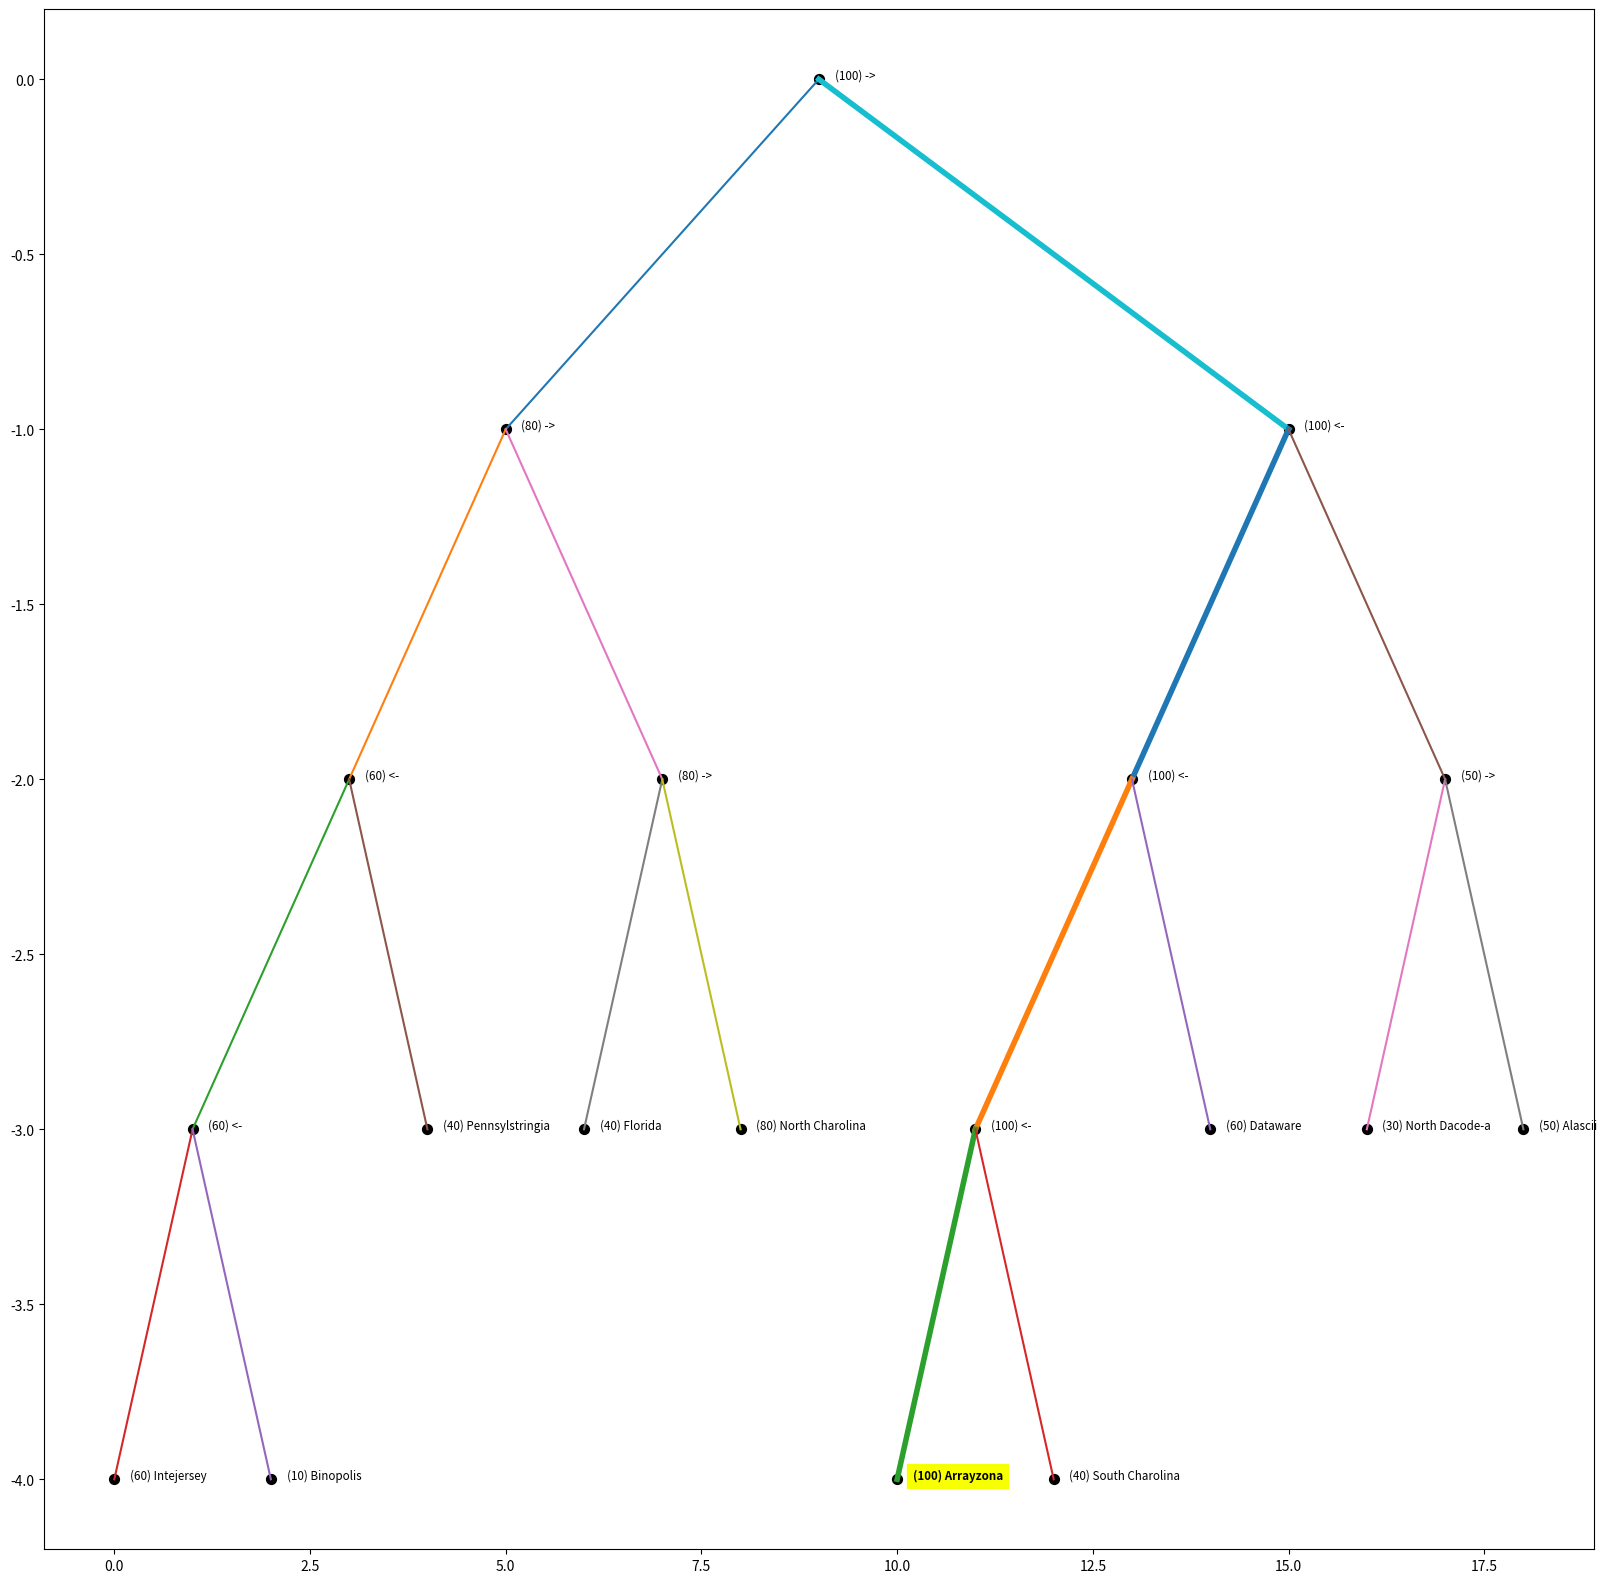
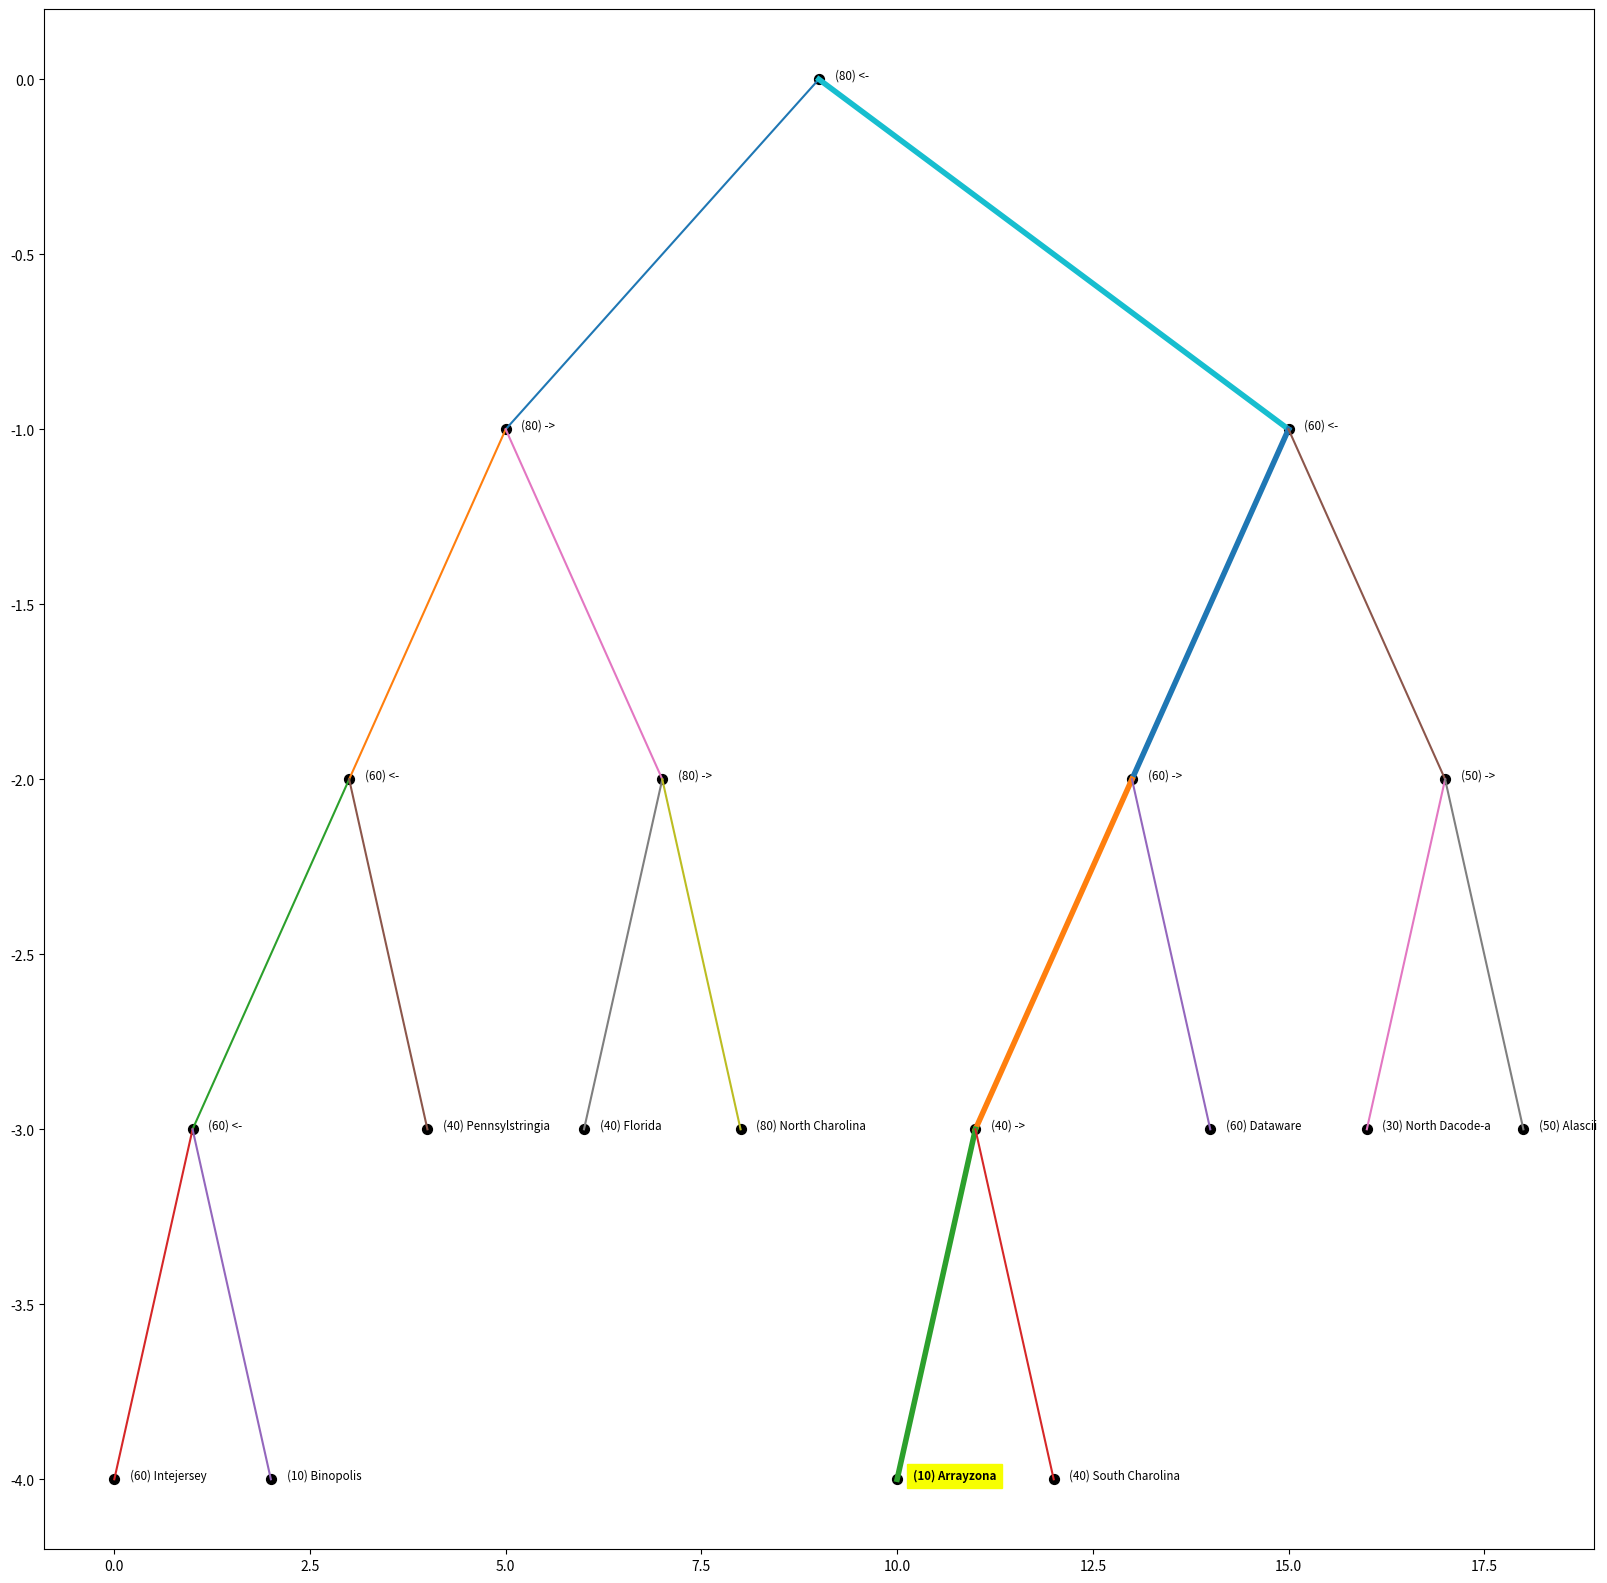

The matplotlib source for these figures, in order:
import numpy as np
import matplotlib.pyplot as plt

class TreeNode(object):
    def __init__(self, start, end, label=None, value=0, is_selected=False, branch=False):
        """
        Initialize tree node

        Parameters
        ----------
        start: int
            starting index of node
        end: int
            ending index of node
        value: int
            given value, default is 0
        label: string
            if leaf node then given label, default is None
        is_selected: boolean
            For demonstrative purposes, will bold text if True
        branch: boolean
            For demonstrative purposes, will bold line connecting node
        """
        self.start = start
        self.end = end
        self.label = label
        self.value = value
        self.is_selected = is_selected
        self.branch = branch
        self.left = None
        self.right = None

    def update(self, idx, value):
        if self.start == self.end:
            self.value = value
        else:
            mid = (self.start + self.end) // 2
            if idx <= mid:
                self.left.update(idx, value)
            else:
                self.right.update(idx, value)

            if self.left.value > self.right.value:
                self.value = self.left.value
                self.label = "<-"
            else:
                self.value = self.right.value
                self.label = "->"

    def query(self, start, end):
        ret = None
        if self.start == start and self.end == end:
            ret = self.value
        else:
            mid = (self.start + self.end) // 2
            if end <= mid:
                return self.left.query(start, end)
            elif start > mid:
                return self.right.query(start, end)
            else:
                left_max = self.left.query(start, mid)
                right_max = self.right.query(mid + 1, end)
                ret = max(left_max, right_max)
        return ret
    
    def inorder(self, num, key_list):
        """
        Parameters
        ----------
        num: list
            List of a single element which keeps 
            track of the number I'm at
        """
        # taken from AVL lab
        if self.left:
            self.left.inorder(num, key_list)
        self.inorder_pos = num[0]
        key_list.append(self.label)
        num[0] += 1
        if self.right:
            self.right.inorder(num, key_list)

    def draw(self, y):
        # taken from AVL lab, modified to support highlighting of nodes and their branches
        x = self.inorder_pos
        plt.scatter([x], [y], 50, 'k')
        # line that applies label and value to node
        s = "(" + ((str) (self.value)) + ") " + self.label
        if self.is_selected:
            plt.text(x+0.2, y, "{}".format(s),fontsize='small',weight='bold',backgroundcolor="#f7ff00")
        else:
            plt.text(x+0.2, y, "{}".format(s),fontsize='small')
        y_next = y-1
        if self.left:
            x_next = self.left.inorder_pos
            line_width = 1.5
            if self.left.branch:
                line_width = 4
            plt.plot([x, x_next], [y, y_next], lw=line_width)
            self.left.draw(y_next)
        if self.right:
            x_next = self.right.inorder_pos
            line_width = 1.5
            if self.right.branch:
                line_width = 4
            plt.plot([x, x_next], [y, y_next], lw=line_width)
            self.right.draw(y_next)

class SegmentTree:
    def __init__(self, values, labels, selected_idx=-1, branch_idx=-1):
        """
        Initialize tree

        Parameters
        ----------
        values: list
            values to be set as leaf nodes
        labels: list
            parallel list to values, labels for the leaf nodes
        selected_idx: int
            For demonstrative purposes, will bold text of a node at index
        branch_idx: int
            For demonstrative purposes, will make the branch of a node at index thicker
        """
        self.values = values
        self.labels = labels
        self.selected_idx = selected_idx
        self.branch_idx = branch_idx
        self.root = self.build_tree(0, len(values) - 1)

    def build_tree(self, start, end):
        """
        Builds the tree recursively

        Parameters
        ----------
        start: int
            starting index
        end: int
            ending index
        """
        ret = None
        if start == end:
            label = self.labels[start]
            selected_var = False
            branch_var = False
            if self.selected_idx == start:
                selected_var = True
            if self.branch_idx == start:
                branch_var = True
            ret = TreeNode(start, end, label, self.values[start], selected_var, branch_var)
        else:
            mid = (start + end) // 2
            root = TreeNode(start, end)
            root.left = self.build_tree(start, mid)
            root.right = self.build_tree(mid + 1, end)
            if root.left.value > root.right.value:
                root.value = root.left.value
                root.label = "<-"
            else:
                root.value = root.right.value
                root.label = "->"
            root.branch = root.right.branch or root.left.branch
            ret = root
        return ret
    
    def update(self, idx, value):
        """
        Updates the tree at a given index recursively starting from the root
        Entry point into TreeNode class's method of the same name

        Parameters
        ----------
        idx: int
            index of value that will be updated
        value: int
            new value to be put at idx
        """
        self.root.update(idx, value)

    def query(self, start, end):
        """
        Queries the maximum of a range, returns the maximum
        Entry point into TreeNode class's method of the same name

        Parameters
        ----------
        start: int
            starting index of the range
        end: int
            ending index of the range (inclusive)
        """
        return self.root.query(start, end)
    
    def inorder(self):
        # taken from AVL lab
        key_list = []
        if self.root:
            self.root.inorder([0], key_list)
        return key_list
    
    def draw(self):
        # taken from AVL lab
        self.inorder()
        if self.root:
            self.root.draw(0)

if __name__ == "__main__":
    np.random.seed(0)

    # 1 darkest, 100 brightest
    # random multiples of 10, 1 to 100
    light_levels = np.random.randint(1, 11, 10)
    light_levels *= 10
    print(light_levels)

    city_names = ["Intejersey","Binopolis","Pennsylstringia","Florida","North Charolina","Arrayzona","South Charolina","Dataware","North Dacode-a","Alascii"]

    # generate tree
    tree = SegmentTree(light_levels, city_names, 5, 5)

    # tree once built
    plt.figure(figsize=(20, 20))
    tree.draw()
    plt.show()

    # update tree at index 5, replace value with 10
    tree.update(5,10)
    plt.figure(figsize=(20, 20))
    tree.draw()
    plt.show()

    # query tree to find max value from 0 to 5 inclusive
    print(tree.query(0,5))
